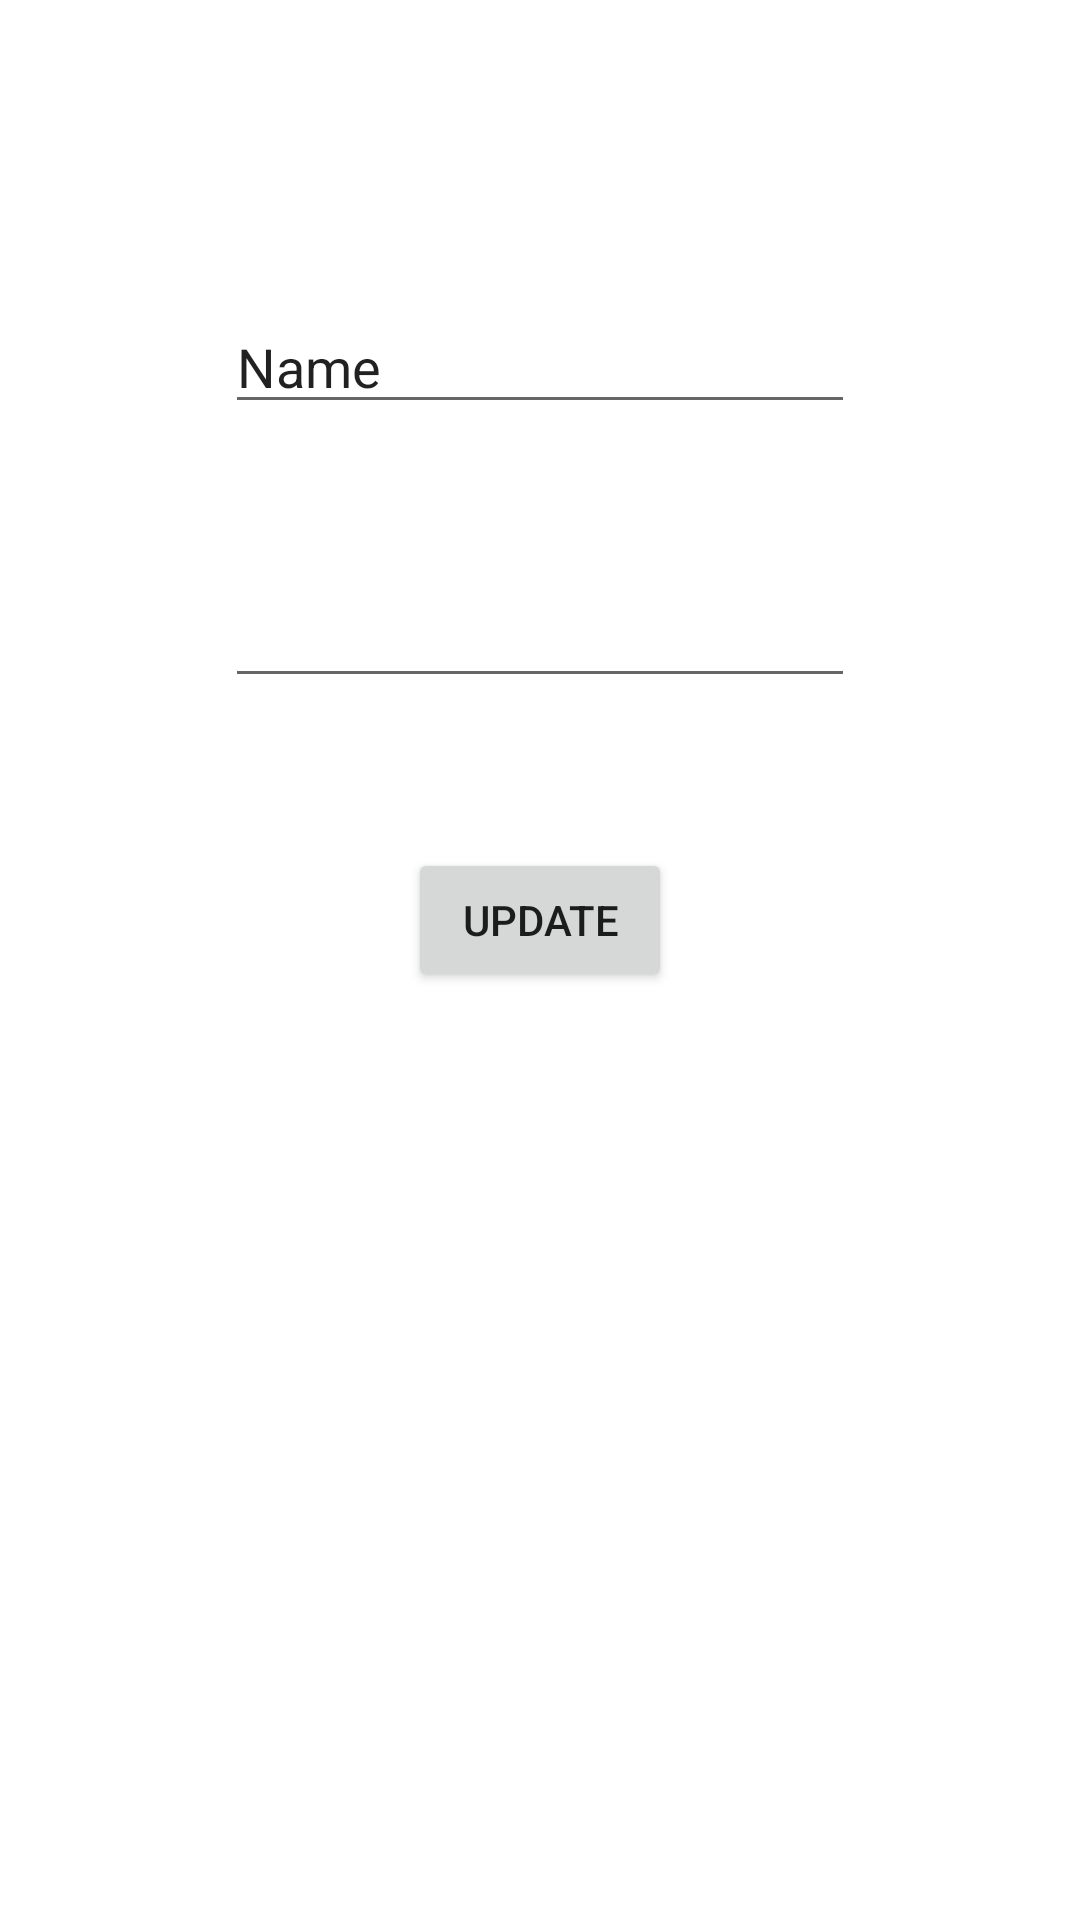

Produce the Android XML layout that renders to this screen, including the resource entries it uses.
<!-- AndroidManifest.xml: application theme Theme.FF -->
<!-- res/layout/fragment_update.xml -->
<?xml version="1.0" encoding="utf-8"?>
<androidx.constraintlayout.widget.ConstraintLayout xmlns:android="http://schemas.android.com/apk/res/android"
    xmlns:app="http://schemas.android.com/apk/res-auto"
    xmlns:tools="http://schemas.android.com/tools"
    android:layout_width="match_parent"
    android:layout_height="match_parent"
    tools:context=".fragments.add.AddFragment">

    <EditText
        android:id="@+id/itemName_et"
        android:layout_width="wrap_content"
        android:layout_height="wrap_content"
        android:layout_marginTop="100dp"
        android:ems="10"
        android:inputType="textPersonName"
        android:text="Name"
        app:layout_constraintEnd_toEndOf="parent"
        app:layout_constraintStart_toStartOf="parent"
        app:layout_constraintTop_toTopOf="parent" />

    <EditText
        android:id="@+id/expDate_et"
        android:layout_width="wrap_content"
        android:layout_height="wrap_content"
        android:layout_marginTop="50dp"
        android:ems="10"
        android:inputType="date"
        app:layout_constraintEnd_toEndOf="parent"
        app:layout_constraintStart_toStartOf="parent"
        app:layout_constraintTop_toBottomOf="@+id/itemName_et"
        tools:ignore="UnknownId" />

    <Button
        android:id="@+id/updatebutton"
        android:layout_width="wrap_content"
        android:layout_height="wrap_content"
        android:layout_marginTop="50dp"
        android:text="Update"
        app:layout_constraintEnd_toEndOf="parent"
        app:layout_constraintStart_toStartOf="parent"
        app:layout_constraintTop_toBottomOf="@+id/expDate_et" />
</androidx.constraintlayout.widget.ConstraintLayout>
<!-- resources referenced by this layout -->
<resources>
  <style name="Theme.FF" parent="Theme.MaterialComponents.DayNight.DarkActionBar">
          
          <item name="colorPrimary">@color/purple_500</item>
          <item name="colorPrimaryVariant">@color/purple_700</item>
          <item name="colorOnPrimary">@color/white</item>
          
          <item name="colorSecondary">@color/teal_200</item>
          <item name="colorSecondaryVariant">@color/teal_700</item>
          <item name="colorOnSecondary">@color/black</item>
          
          <item name="android:statusBarColor" tools:targetApi="l">?attr/colorPrimaryVariant</item>
          
      </style>
  <!-- not gathered from this repository: default colours our renderer supplied (Android Studio template values) -->
  <color name="purple_500">#FF6200EE</color>
  <color name="purple_700">#FF3700B3</color>
  <color name="teal_200">#FF03DAC5</color>
  <color name="teal_700">#FF018786</color>
  <color name="black">#FF000000</color>
  <color name="white">#FFFFFFFF</color>
</resources>
